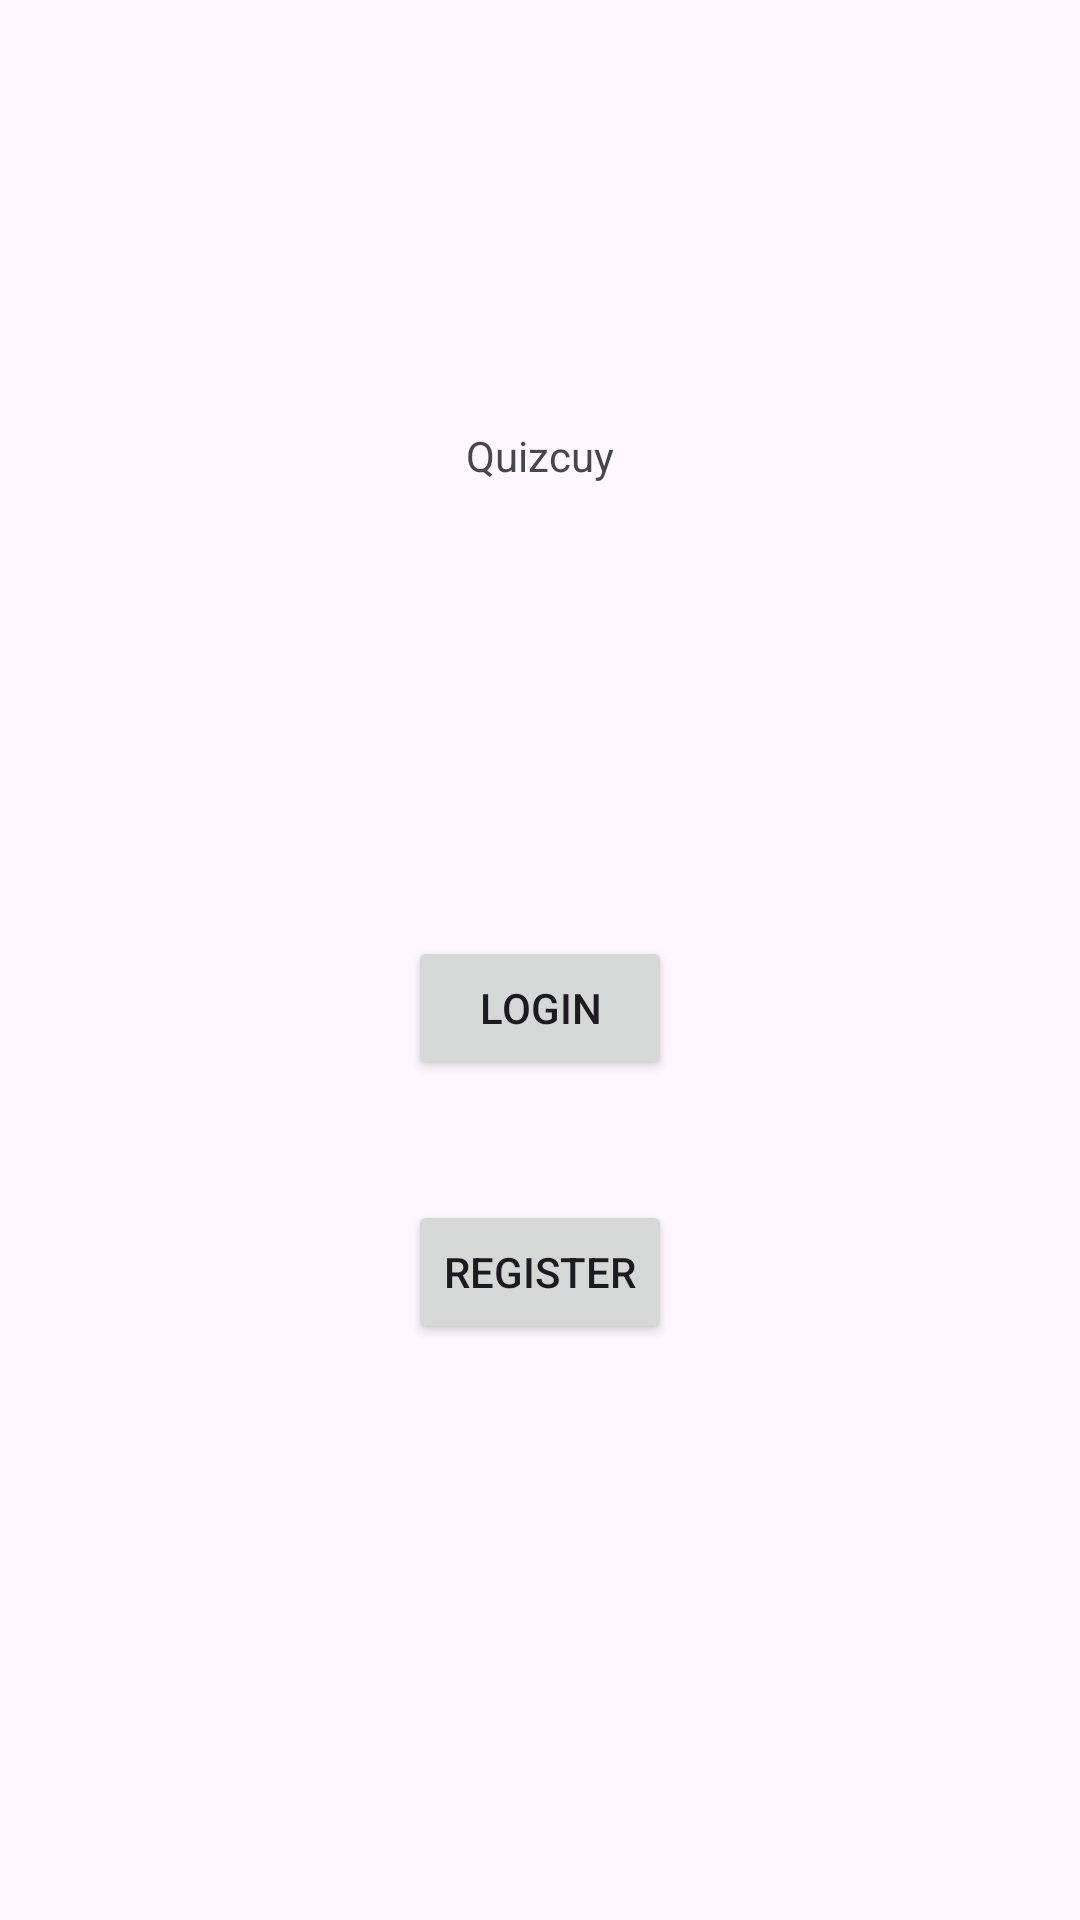

Here is an Android app screen rendered from its layout file. Give the layout XML and the strings, colors and styles it references.
<!-- AndroidManifest.xml: application theme Theme.Quizcuy -->
<!-- res/layout/activity_login_register.xml -->
<?xml version="1.0" encoding="utf-8"?>
<androidx.constraintlayout.widget.ConstraintLayout xmlns:android="http://schemas.android.com/apk/res/android"
    xmlns:app="http://schemas.android.com/apk/res-auto"
    xmlns:tools="http://schemas.android.com/tools"
    android:layout_width="match_parent"
    android:layout_height="match_parent"
    tools:context=".LoginRegisterActivity">

    <Button
        android:id="@+id/login_btn"
        android:layout_width="wrap_content"
        android:layout_height="wrap_content"
        android:layout_marginBottom="40dp"
        android:text="Login"
        app:layout_constraintBottom_toTopOf="@+id/register_btn"
        app:layout_constraintEnd_toEndOf="parent"
        app:layout_constraintStart_toStartOf="parent" />

    <Button
        android:id="@+id/register_btn"
        android:layout_width="wrap_content"
        android:layout_height="wrap_content"
        android:layout_marginBottom="192dp"
        android:text="Register"
        app:layout_constraintBottom_toBottomOf="parent"
        app:layout_constraintEnd_toEndOf="parent"
        app:layout_constraintStart_toStartOf="parent" />

    <TextView
        android:id="@+id/titleText"
        android:layout_width="wrap_content"
        android:layout_height="wrap_content"
        android:text="Quizcuy"
        app:layout_constraintBottom_toTopOf="@+id/login_btn"
        app:layout_constraintEnd_toEndOf="parent"
        app:layout_constraintStart_toStartOf="parent"
        app:layout_constraintTop_toTopOf="parent"
        app:layout_constraintVertical_bias="0.486" />
</androidx.constraintlayout.widget.ConstraintLayout>
<!-- resources referenced by this layout -->
<resources>
  <style name="Theme.Quizcuy" parent="Base.Theme.Quizcuy" />
  <style name="Base.Theme.Quizcuy" parent="Theme.Material3.DayNight.NoActionBar">
          
          
      </style>
</resources>
